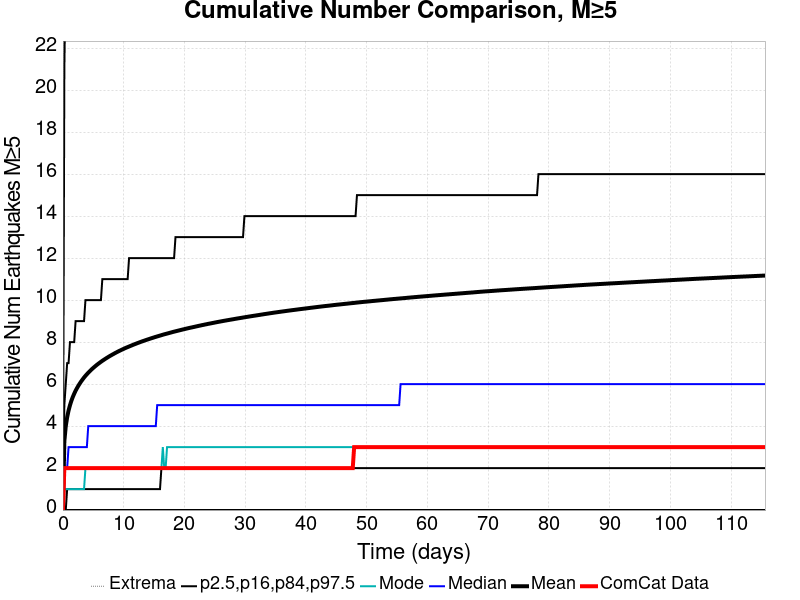

The file beside this chart, header and first rows:
Time (days), ComCat Data, Simulation Mean, Simulation Median, Simulation Mode, Simulation Minimum, Simulation Maximum, 2.5 %-ile, 16 %-ile, 84 %-ile, 97.5 %-ile
0.0, 0.0, 0.0, 0.0, 0.0, 0.0, 0.0, 0.0, 0.0, 0.0, 0.0
0.2316, 2.0, 3.277, 2.0, 1.0, 0.0, 109.0, 0.0, 0.0, 5.0, 21.0
0.4633, 2.0, 3.989, 2.0, 1.0, 0.0, 126.0, 0.0, 0.0, 6.0, 26.0
0.6949, 2.0, 4.422, 2.0, 1.0, 0.0, 140.0, 0.0, 1.0, 7.0, 28.0
0.9266, 2.0, 4.741, 3.0, 1.0, 0.0, 144.0, 0.0, 1.0, 7.0, 30.0
1.158, 2.0, 4.993, 3.0, 1.0, 0.0, 152.0, 0.0, 1.0, 8.0, 31.0
1.39, 2.0, 5.205, 3.0, 1.0, 0.0, 158.0, 0.0, 1.0, 8.0, 33.0
1.622, 2.0, 5.385, 3.0, 1.0, 0.0, 164.0, 0.0, 1.0, 8.0, 34.0
1.853, 2.0, 5.541, 3.0, 1.0, 0.0, 167.0, 0.0, 1.0, 8.0, 35.0
2.085, 2.0, 5.685, 3.0, 1.0, 0.0, 170.0, 0.0, 1.0, 9.0, 36.0
2.316, 2.0, 5.809, 3.0, 1.0, 0.0, 171.0, 0.0, 1.0, 9.0, 36.0
2.548, 2.0, 5.925, 3.0, 1.0, 0.0, 177.0, 0.0, 1.0, 9.0, 37.0
2.78, 2.0, 6.033, 3.0, 1.0, 0.0, 178.0, 0.0, 1.0, 9.0, 38.0
3.011, 2.0, 6.132, 3.0, 1.0, 0.0, 180.0, 0.0, 1.0, 9.0, 38.0
3.243, 2.0, 6.223, 3.0, 1.0, 0.0, 182.0, 0.0, 1.0, 9.0, 39.0
3.475, 2.0, 6.313, 3.0, 1.0, 0.0, 184.0, 0.0, 1.0, 9.0, 39.0
3.706, 2.0, 6.394, 3.0, 2.0, 0.0, 188.0, 0.0, 1.0, 10.0, 40.0
3.938, 2.0, 6.469, 3.0, 2.0, 0.0, 190.0, 0.0, 1.0, 10.0, 40.0
4.17, 2.0, 6.541, 4.0, 2.0, 0.0, 191.0, 0.0, 1.0, 10.0, 41.0
4.401, 2.0, 6.61, 4.0, 2.0, 0.0, 193.0, 0.0, 1.0, 10.0, 41.0
4.633, 2.0, 6.675, 4.0, 2.0, 0.0, 193.0, 0.0, 1.0, 10.0, 42.0
4.865, 2.0, 6.738, 4.0, 2.0, 0.0, 196.0, 0.0, 1.0, 10.0, 42.0
5.096, 2.0, 6.797, 4.0, 2.0, 0.0, 196.0, 0.0, 1.0, 10.0, 42.0
5.328, 2.0, 6.854, 4.0, 2.0, 0.0, 198.0, 0.0, 1.0, 10.0, 43.0
5.56, 2.0, 6.91, 4.0, 2.0, 0.0, 200.0, 0.0, 1.0, 10.0, 43.0
5.791, 2.0, 6.962, 4.0, 2.0, 0.0, 200.0, 0.0, 1.0, 10.0, 43.0
6.023, 2.0, 7.012, 4.0, 2.0, 0.0, 202.0, 0.0, 1.0, 10.0, 44.0
6.255, 2.0, 7.061, 4.0, 2.0, 0.0, 202.0, 0.0, 1.0, 10.0, 44.0
6.486, 2.0, 7.108, 4.0, 2.0, 0.0, 204.0, 0.0, 1.0, 11.0, 44.0
6.718, 2.0, 7.154, 4.0, 2.0, 0.0, 206.0, 0.0, 1.0, 11.0, 44.0
6.949, 2.0, 7.197, 4.0, 2.0, 0.0, 208.0, 0.0, 1.0, 11.0, 45.0
7.181, 2.0, 7.241, 4.0, 2.0, 0.0, 208.0, 0.0, 1.0, 11.0, 45.0
7.413, 2.0, 7.282, 4.0, 2.0, 0.0, 208.0, 0.0, 1.0, 11.0, 45.0
7.644, 2.0, 7.324, 4.0, 2.0, 0.0, 210.0, 0.0, 1.0, 11.0, 45.0
7.876, 2.0, 7.362, 4.0, 2.0, 0.0, 211.0, 0.0, 1.0, 11.0, 45.0
8.108, 2.0, 7.401, 4.0, 2.0, 0.0, 213.0, 0.0, 1.0, 11.0, 46.0
8.339, 2.0, 7.437, 4.0, 2.0, 0.0, 215.0, 0.0, 1.0, 11.0, 46.0
8.571, 2.0, 7.475, 4.0, 2.0, 0.0, 217.0, 0.0, 1.0, 11.0, 46.0
8.803, 2.0, 7.51, 4.0, 2.0, 0.0, 217.0, 0.0, 1.0, 11.0, 46.0
9.034, 2.0, 7.545, 4.0, 2.0, 0.0, 217.0, 0.0, 1.0, 11.0, 47.0
9.266, 2.0, 7.578, 4.0, 2.0, 0.0, 217.0, 0.0, 1.0, 11.0, 47.0
9.498, 2.0, 7.611, 4.0, 2.0, 0.0, 217.0, 0.0, 1.0, 11.0, 47.0
9.729, 2.0, 7.643, 4.0, 2.0, 0.0, 218.0, 0.0, 1.0, 11.0, 47.0
9.961, 2.0, 7.674, 4.0, 2.0, 0.0, 219.0, 0.0, 1.0, 11.0, 47.0
10.19, 2.0, 7.705, 4.0, 2.0, 0.0, 220.0, 0.0, 1.0, 11.0, 48.0
10.42, 2.0, 7.735, 4.0, 2.0, 0.0, 220.0, 0.0, 1.0, 11.0, 48.0
10.66, 2.0, 7.763, 4.0, 2.0, 0.0, 221.0, 0.0, 1.0, 11.0, 48.0
10.89, 2.0, 7.79, 4.0, 2.0, 0.0, 222.0, 0.0, 1.0, 12.0, 48.0
11.12, 2.0, 7.819, 4.0, 2.0, 0.0, 222.0, 0.0, 1.0, 12.0, 48.0
11.35, 2.0, 7.846, 4.0, 2.0, 0.0, 222.0, 0.0, 1.0, 12.0, 48.0
11.58, 2.0, 7.874, 4.0, 2.0, 0.0, 223.0, 0.0, 1.0, 12.0, 48.0
11.81, 2.0, 7.9, 4.0, 2.0, 0.0, 223.0, 0.0, 1.0, 12.0, 49.0
12.05, 2.0, 7.926, 4.0, 2.0, 0.0, 223.0, 0.0, 1.0, 12.0, 49.0
12.28, 2.0, 7.953, 4.0, 2.0, 0.0, 223.0, 0.0, 1.0, 12.0, 49.0
12.51, 2.0, 7.977, 4.0, 2.0, 0.0, 223.0, 0.0, 1.0, 12.0, 49.0
12.74, 2.0, 8.003, 4.0, 2.0, 0.0, 224.0, 0.0, 1.0, 12.0, 49.0
12.97, 2.0, 8.027, 4.0, 2.0, 0.0, 224.0, 0.0, 1.0, 12.0, 50.0
13.2, 2.0, 8.05, 4.0, 2.0, 0.0, 224.0, 0.0, 1.0, 12.0, 50.0
13.44, 2.0, 8.074, 4.0, 2.0, 0.0, 224.0, 0.0, 1.0, 12.0, 50.0
13.67, 2.0, 8.097, 4.0, 2.0, 0.0, 224.0, 0.0, 1.0, 12.0, 50.0
... 440 more rows
